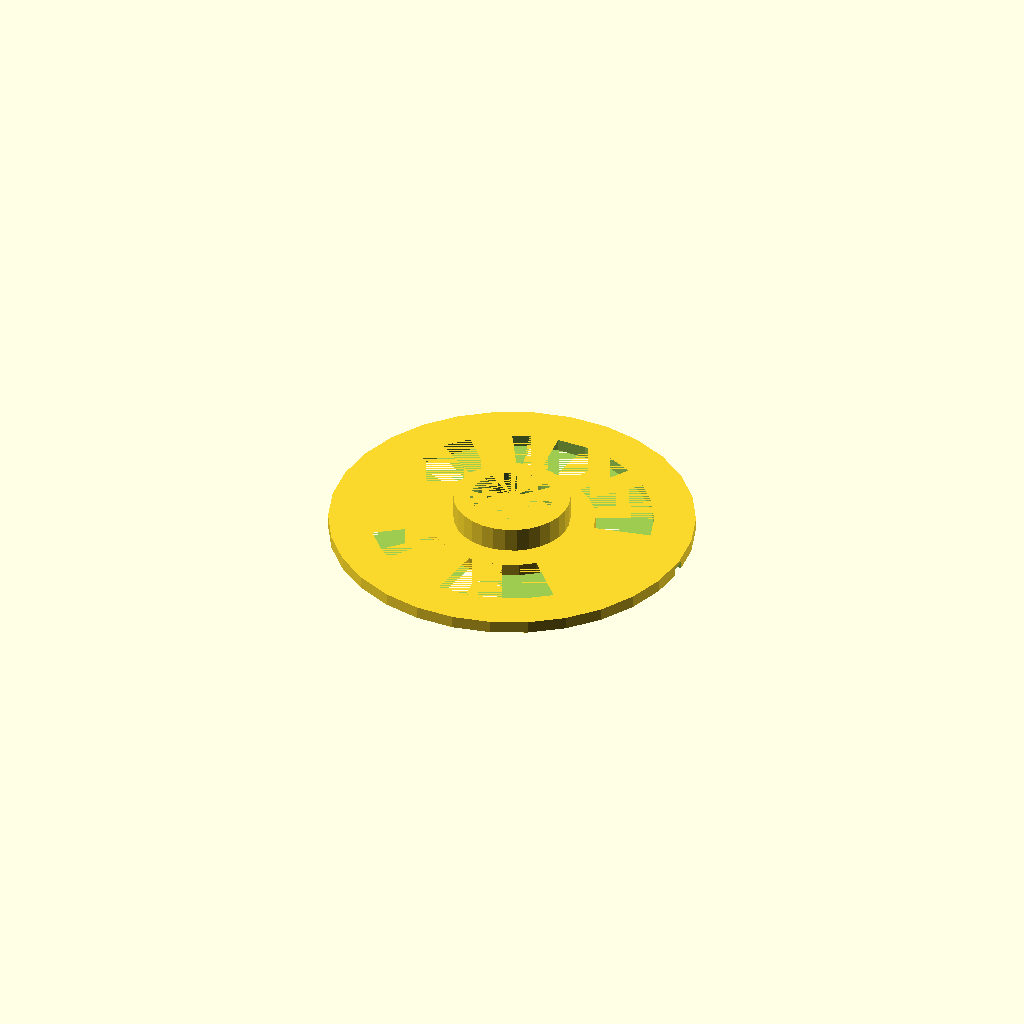
Cell 1: rendered with the file's own defaults.
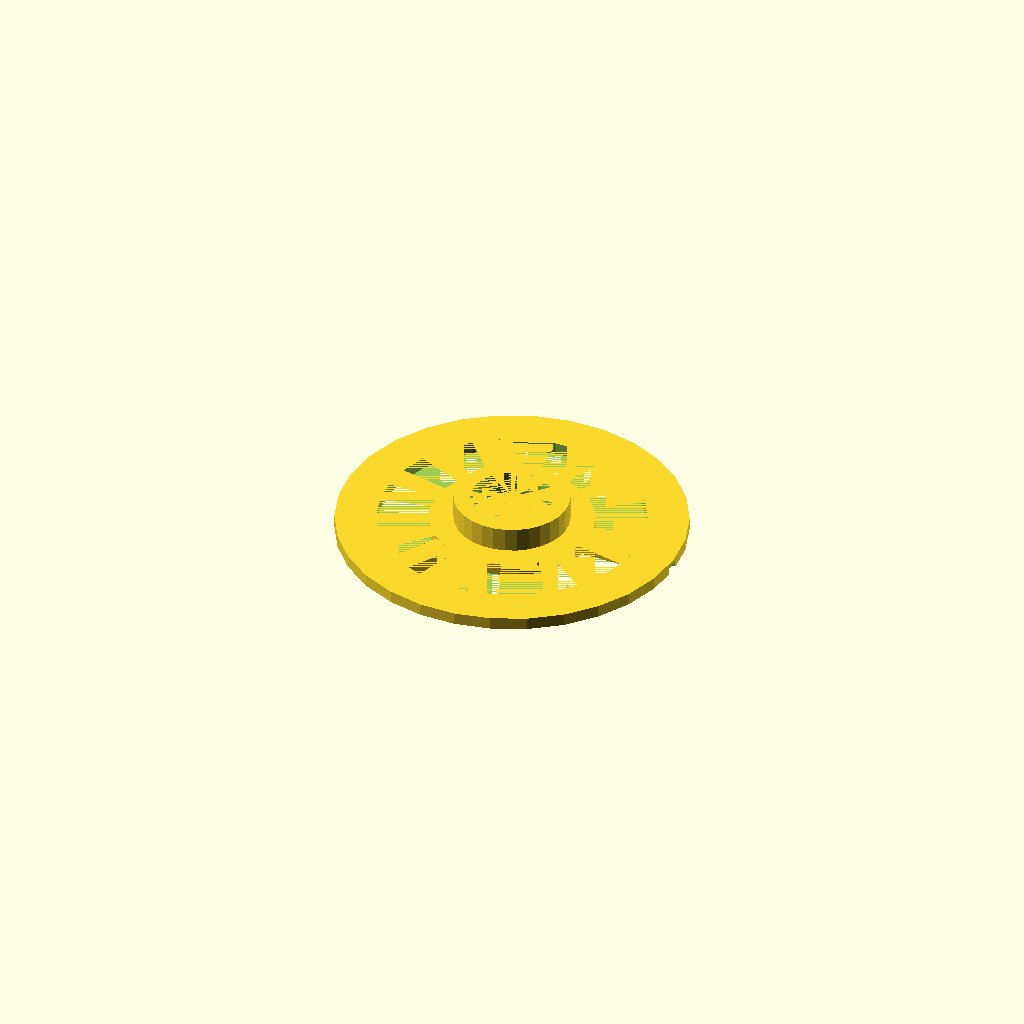
Cell 2: the same model with wall = 3.
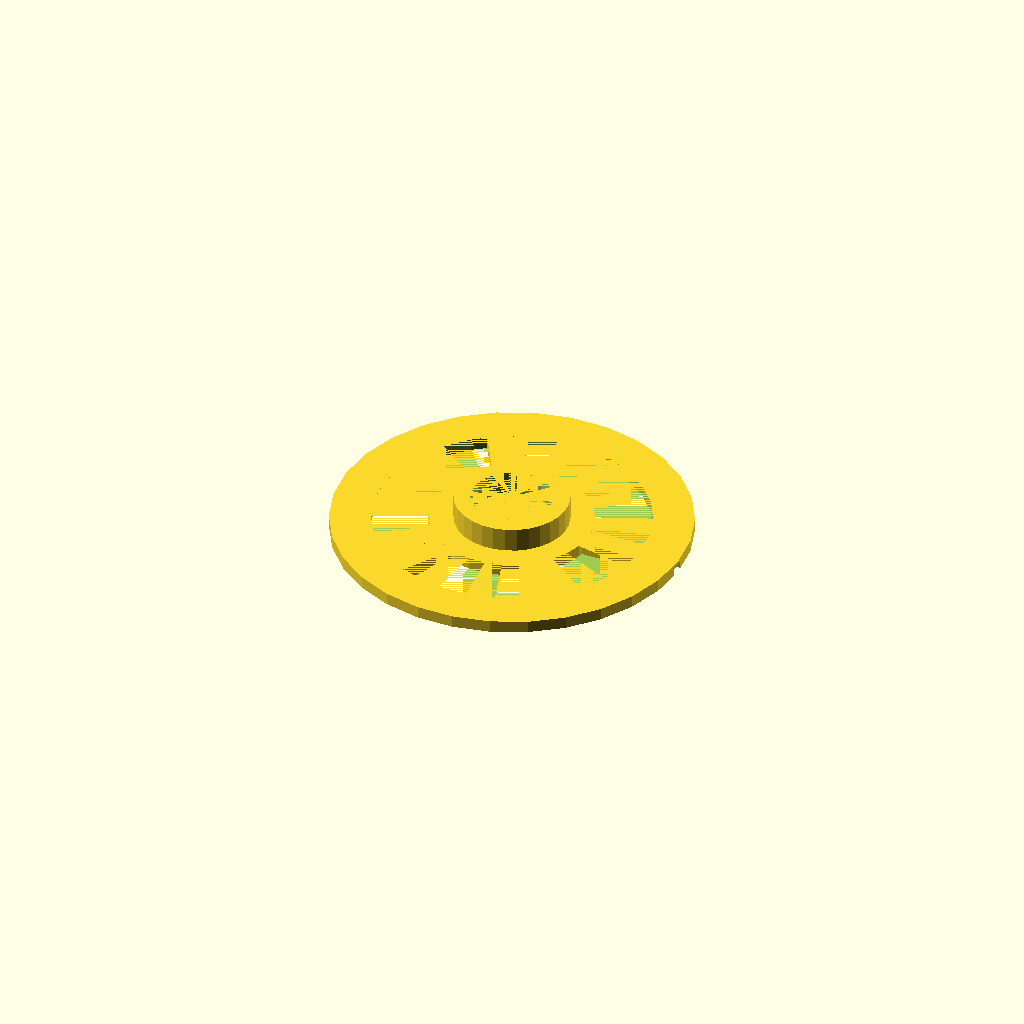
Cell 3: the same model with fit_clr = 0.8.
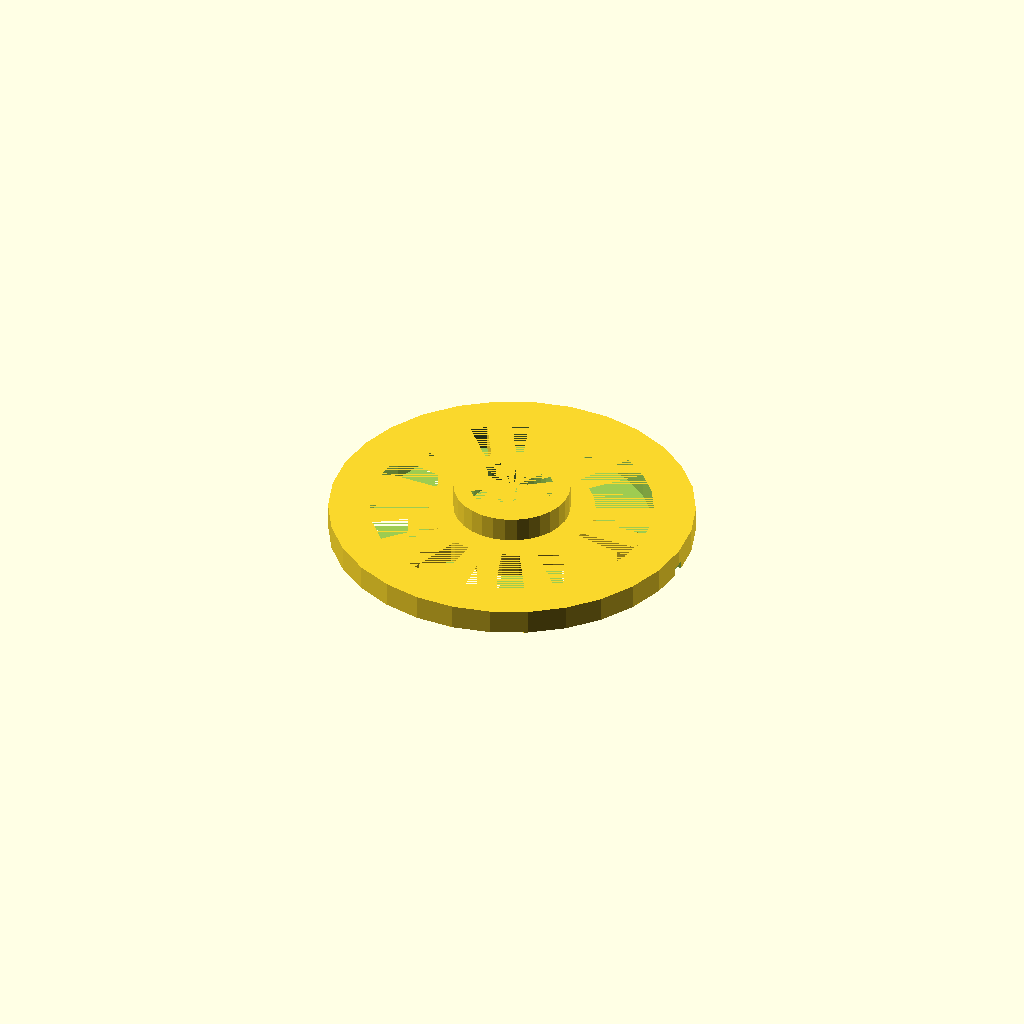
Cell 4: disc_h = 6 (everything else at default).
One fixed orthographic camera (rotation 55°, 0°, 25°; colour scheme Cornfield) for every cell.
OpenSCAD source file thermistor-ring-packer/old/20260322/flow_sensor_mount.scad:
// ===================== PARAMETERS =====================
od        = 3.6 * 25.4;          // outer diameter of mating shell (91.44 mm) - matches middle connector
wall      = 1.5;                 // shell wall thickness
ledge_w   = 2;                   // connector inner-ledge radial width (the shelf the disc rests on)
fit_clr   = 0.4;                 // diametral slip-fit clearance for disc inside the top ring
disc_d    = od - 2*wall - fit_clr;  // disc OD = 88.04 mm - drops through bore (88.44) and rests on ledge (opening 84.44)
disc_h    = 3;
center_d  = 20;                  // center bore diameter
post_d    = 28;                  // upper post outer diameter
post_h    = 6;
ring_w    = 10;                  // outer ring width
n_spokes  = 3;                   // number of spokes
spoke_w   = 6;                   // spoke width (tangential)

// alignment key notch (matches middle connector key: key_w=3, key_h=2, key_depth=1)
key_w       = 3;     // tangential width
key_h       = 2;     // height (Z)
key_depth   = 1;     // radial depth
key_clr     = 0.2;   // clearance around key
// ======================================================

// upper post
translate([0,0,disc_h]) {
    difference() {
        cylinder(h=post_h, d=post_d);
        cylinder(h=post_h, d=center_d);
    }
}

// lower platform: outer ring + inner hub + spokes
translate([0,0,0]) {
    // outer ring with key notch
    difference() {
        cylinder(h=disc_h, d=disc_d);
        cylinder(h=disc_h, d=disc_d - 2*ring_w);
        // key notch (cut from bottom so mount rests over the connector's key)
        translate([disc_d/2 - key_depth - key_clr,
                   -(key_w + 2*key_clr)/2,
                   -1])
            cube([key_depth + key_clr + 1,
                  key_w + 2*key_clr,
                  key_h + key_clr + 1]);
    }

    // inner hub (solid to 20mm radius)
    difference() {
        cylinder(h=disc_h, d=40);
        cylinder(h=disc_h, d=center_d);
    }

    // spokes (start inward to fully connect to curved hub)
    spoke_r_start = sqrt(20*20 - (spoke_w/2)*(spoke_w/2));
    for(i = [0 : n_spokes-1]) {
        rotate([0, 0, i * 360/n_spokes])
            translate([spoke_r_start, -spoke_w/2, 0])
                cube([disc_d/2 - ring_w - spoke_r_start, spoke_w, disc_h]);
    }
}
Parameter table extracted from the source (name, type, default, range or options):
wall: number, default 1.5
ledge_w: number, default 2
fit_clr: number, default 0.4
disc_h: number, default 3
center_d: number, default 20
post_d: number, default 28
post_h: number, default 6
ring_w: number, default 10
n_spokes: number, default 3
spoke_w: number, default 6
key_w: number, default 3
key_h: number, default 2
key_depth: number, default 1
key_clr: number, default 0.2
